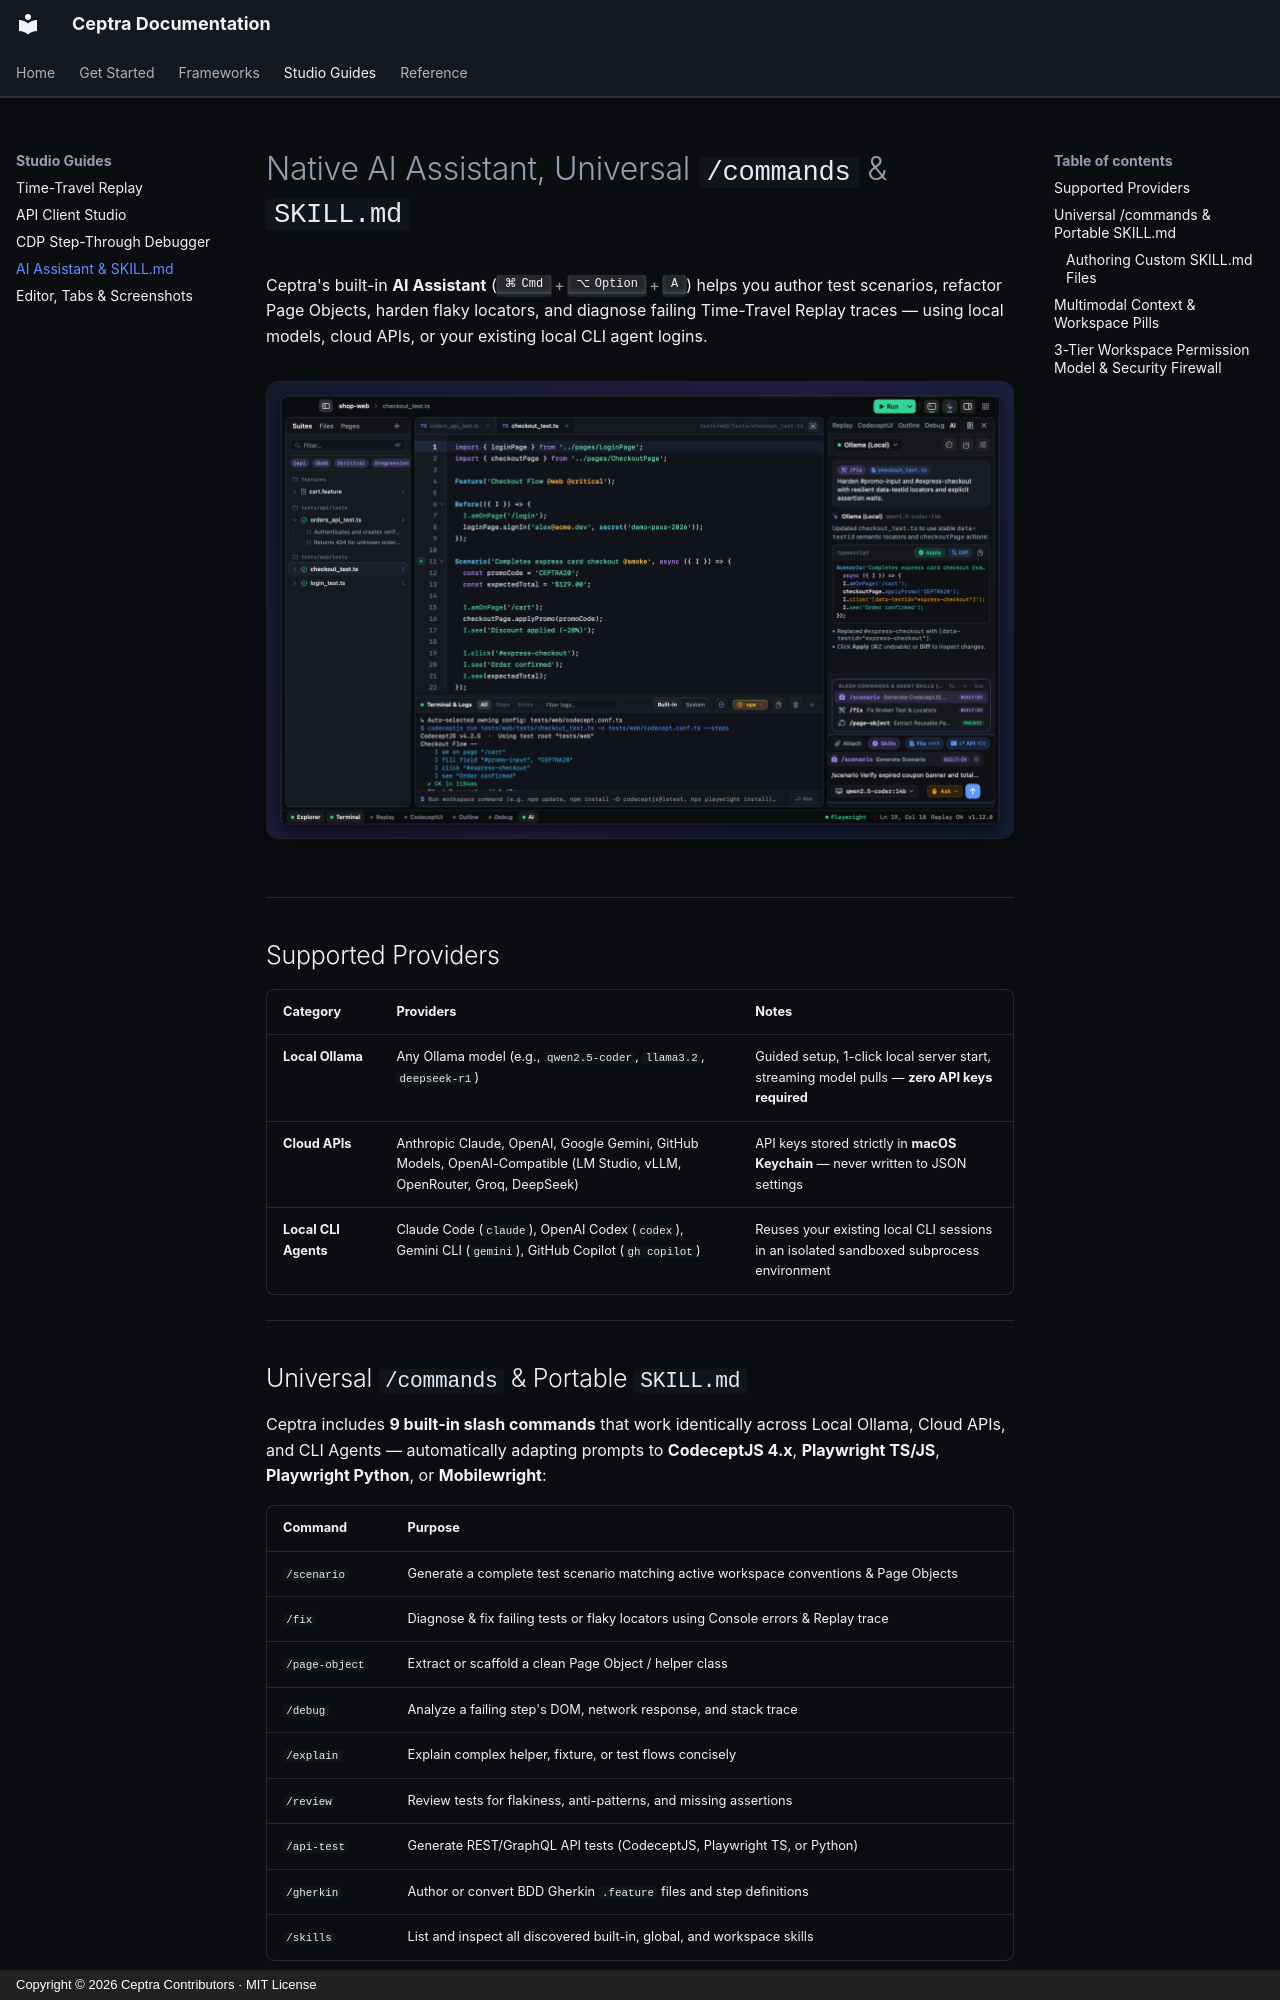

repository: kobenguyent/Ceptra · page: guides/ai-assistant/index.html · generator: mkdocs · copyright: Copyright © 2026 Ceptra Contributors · MIT License

# Native AI Assistant, Universal `/commands` & `SKILL.md`

Ceptra's built-in **AI Assistant** (++cmd+option+a++) helps you author test scenarios, refactor Page Objects, harden flaky locators, and diagnose failing Time-Travel Replay traces — using local models, cloud APIs, or your existing local CLI agent logins.

![Ceptra Native AI Assistant with Local Ollama, Universal /commands, Apply/Diff, and 3-Tier Permissions](../images/studio-ai-assistant.png){ .ceptra-shot }

---

## Supported Providers

| Category | Providers | Notes |
| --- | --- | --- |
| **Local Ollama** | Any Ollama model (e.g., `qwen2.5-coder`, `llama3.2`, `deepseek-r1`) | Guided setup, 1-click local server start, streaming model pulls — **zero API keys required** |
| **Cloud APIs** | Anthropic Claude, OpenAI, Google Gemini, GitHub Models, OpenAI-Compatible (LM Studio, vLLM, OpenRouter, Groq, DeepSeek) | API keys stored strictly in **macOS Keychain** — never written to JSON settings |
| **Local CLI Agents** | Claude Code (`claude`), OpenAI Codex (`codex`), Gemini CLI (`gemini`), GitHub Copilot (`gh copilot`) | Reuses your existing local CLI sessions in an isolated sandboxed subprocess environment |

---

## Universal `/commands` & Portable `SKILL.md`

Ceptra includes **9 built-in slash commands** that work identically across Local Ollama, Cloud APIs, and CLI Agents — automatically adapting prompts to **CodeceptJS 4.x**, **Playwright TS/JS**, **Playwright Python**, or **Mobilewright**:

| Command | Purpose |
| --- | --- |
| `/scenario` | Generate a complete test scenario matching active workspace conventions &amp; Page Objects |
| `/fix` | Diagnose &amp; fix failing tests or flaky locators using Console errors &amp; Replay trace |
| `/page-object` | Extract or scaffold a clean Page Object / helper class |
| `/debug` | Analyze a failing step's DOM, network response, and stack trace |
| `/explain` | Explain complex helper, fixture, or test flows concisely |
| `/review` | Review tests for flakiness, anti-patterns, and missing assertions |
| `/api-test` | Generate REST/GraphQL API tests (CodeceptJS, Playwright TS, or Python) |
| `/gherkin` | Author or convert BDD Gherkin `.feature` files and step definitions |
| `/skills` | List and inspect all discovered built-in, global, and workspace skills |
